Run: headless pygame with SDL's dummy video driver; simulated clock (each Clock.tick advances the game by its frame time, no real sleeping); random seed 0; keys injected as events and as key.get_pressed() state; no mouse input.
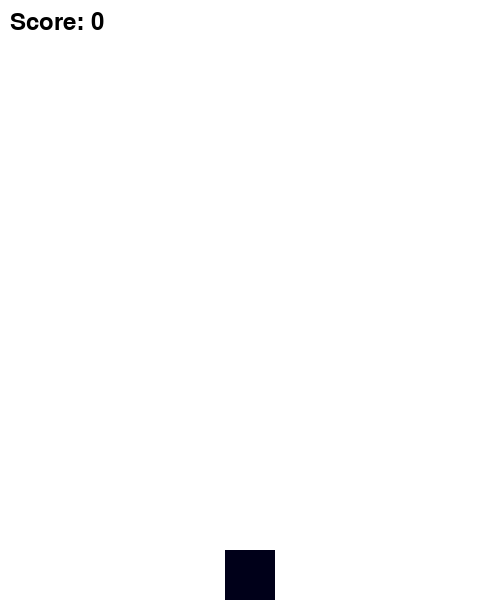
Frame 1 of 4 · flips 1–60 · no input
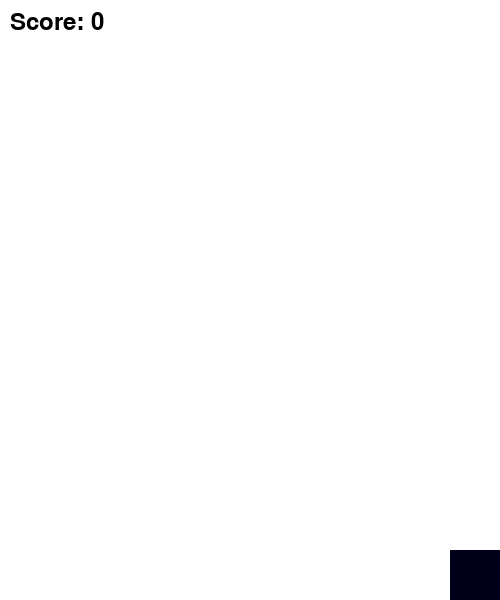
Frame 2 of 4 · flips 61–180 · tapped SPACE, RETURN · held RIGHT (→), D
Frame 3 of 4 · flips 181–300 · held DOWN (↓), S · screen unchanged from frame 2, image omitted
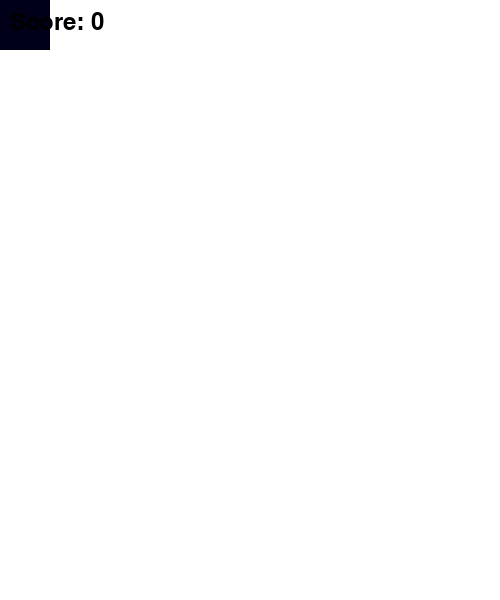
Frame 4 of 4 · flips 301–420 · held LEFT (←), A, UP (↑), W

The pygame program that drew these frames:

import pygame
import random

# initialize Pygame
pygame.init()

# set up the display
WINDOW_WIDTH = 500
WINDOW_HEIGHT = 600
window = pygame.display.set_mode((WINDOW_WIDTH, WINDOW_HEIGHT))
pygame.display.set_caption('Dodger')

# set up the game clock
clock = pygame.time.Clock()

# set up the player
PLAYER_WIDTH = 50
PLAYER_HEIGHT = 50
player_x = WINDOW_WIDTH // 2 - PLAYER_WIDTH // 2
player_y = WINDOW_HEIGHT - PLAYER_HEIGHT
player_speed = 5

# set up the blocks
BLOCK_WIDTH = 10
BLOCK_HEIGHT = 10
block_list = []
block_speed = 3

# set up the score
score = 0
font = pygame.font.SysFont(None, 36)

# game loop
game_over = False
while not game_over:
    # handle events
    for event in pygame.event.get():
        if event.type == pygame.QUIT:
            game_over = True

    # handle player movement
    keys = pygame.key.get_pressed()
    if keys[pygame.K_LEFT] and player_x > 0:
        player_x -= player_speed
    if keys[pygame.K_RIGHT] and player_x < WINDOW_WIDTH - PLAYER_WIDTH:
        player_x += player_speed
    
    if keys[pygame.K_UP] and player_y > 0:
        player_y -= player_speed
    if keys[pygame.K_DOWN] and player_y < WINDOW_HEIGHT - PLAYER_HEIGHT:
        player_y += player_speed



    # update block positions
    for block in block_list:
        block.y += block_speed

        # check for collision with player
        if block.colliderect(pygame.Rect(player_x, player_y, PLAYER_WIDTH, PLAYER_HEIGHT)):
            game_over = True

        # check for block going off screen
        if block.y > WINDOW_HEIGHT:
            block_list.remove(block)
            score += 1

    # clear the screen
    window.fill((255, 255, 255))

    # draw the player
    pygame.draw.rect(window, (0, 0, 25), (player_x, player_y, PLAYER_WIDTH, PLAYER_HEIGHT))

    # draw the blocks
    for block in block_list:
        pygame.draw.rect(window, (255, 0, 0), block)

    # draw the score
    score_text = font.render(f'Score: {score}', True, (0, 0, 0))
    window.blit(score_text, (10, 10))

    # update the display
    pygame.display.update()

    # tick the clock
    clock.tick(60)

# game over screen
game_over_font = pygame.font.SysFont(None, 72)
game_over_text = game_over_font.render('GAME OVER', True, (255, 0, 0))
window.blit(game_over_text, (WINDOW_WIDTH // 2 - game_over_text.get_width() // 2, WINDOW_HEIGHT // 2 - game_over_text.get_height() // 2))
pygame.display.update()

# wait for 3 seconds before quitting
pygame.time.wait(3000)

# quit Pygame
pygame.quit()
